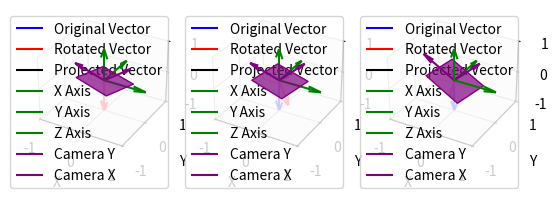

Generate this figure with matplotlib:

'''
Visualiser les rotations exprimés dans la convention du package CameraTransform.
Les conventions suivantes sont centrées sur la caméra ET NON LE PA
Convention du package utilise des rotations extrinsèques.

(Convention Yaw/Pitch/Roll) -> (Convention Heading/Tilt/Roll)
                yaw         -> Heading + offset
                pitch       -> 90 - Tilt
                roll        -> roll
'''

import math
import numpy as np
from scipy.spatial.transform import Rotation
import matplotlib.pyplot as plt
from mpl_toolkits.mplot3d.art3d import Poly3DCollection


def angle_vector_plane(v,n):
    theta = np.arccos(np.dot(n,v)/np.linalg.norm(n)*np.linalg.norm(v))
    return np.degrees(theta)
# Heading = 90 - theta
# Tilt = Tilt
# Roll = - yaw
yaw = 70
pitch = -15  # negative is nose up
roll = 25    # positive is left wing down


# Define the original vector
original_vector = np.array([0.0, 0.0, -1.0])

# Define the rotation matrix (example rotation about y-axis by 45 degrees)
rot_mat0 = Rotation.from_euler('z', yaw, degrees=True).as_matrix()
rot_mat2 = Rotation.from_euler('x', roll, degrees=True).as_matrix()
rot_mat1 = Rotation.from_euler('y', pitch, degrees=True).as_matrix()

rots = [rot_mat0, rot_mat1, rot_mat2]
# Create a 3D plot
fig = plt.figure()
rot_mat = np.eye(3)
for i, m in enumerate(rots):
    rot_mat = np.linalg.linalg.matmul(rot_mat, m)
    z_prime = np.linalg.linalg.matmul(rot_mat, original_vector)
    tilt = math.degrees(np.pi / 2 - np.arccos(np.abs(np.linalg.linalg.dot(z_prime, [0.0, 0.0, -1.0])) / (np.linalg.norm(z_prime))))
    print(f"\nCamera Tilt: {90-tilt:.2f}")
    # Apply the rotation to the vector
    rotated_vector = z_prime


    # Calculate the projection of z_p onto the X-Y plane
    z_p_proj = rotated_vector - np.dot(rotated_vector, np.array([0, 0, 1])) * np.array([0, 0, 1])

    # Calculate the heading angle (angle between z_p_proj and the Y-axis)
    cos_theta_heading = np.dot(z_p_proj, np.array([1, 0, 0])) / np.linalg.norm(z_p_proj)
    theta_heading = np.degrees(np.arccos(cos_theta_heading))
    print(f'Camera Heading: {theta_heading:0.2f}')



    ax = fig.add_subplot(101+len(rots)*10+i, projection='3d')

    # Plot the original and rotated vectors
    origin = np.array([0, 0, 0])
    ax.quiver(*origin, *original_vector, color='b', label='Original Vector')
    ax.quiver(*origin, *rotated_vector, color='r', label='Rotated Vector')
    ax.quiver(*origin, *z_p_proj, color='black', label='Projected Vector')

    # Plot the main axes (x, y, z)
    ax.quiver(0, 0, 0, 1, 0, 0, color='g', label='X Axis')
    ax.quiver(0, 0, 0, 0, 1, 0, color='g', label='Y Axis')
    ax.quiver(0, 0, 0, 0, 0, 1, color='g', label='Z Axis')

    # Define the vertices of the rotated rectangle
    rectangle_length = 2/2
    rectangle_width = 1.5/2
    rectangle_z_off = -1/3*0
    rectangle_vertices = [
        [-rectangle_width / 2, -rectangle_length / 2, rectangle_z_off],
        [-rectangle_width / 2, rectangle_length / 2, rectangle_z_off],
        [rectangle_width / 2, rectangle_length / 2, rectangle_z_off],
        [rectangle_width / 2, -rectangle_length / 2, rectangle_z_off]
    ]

    # Apply the same rotation matrix to the rectangle vertices
    rotated_rectangle_vertices = np.dot(rot_mat, np.array(rectangle_vertices).T).T

    ax.quiver(0, 0, 0,
              rotated_rectangle_vertices[2][0] - rotated_rectangle_vertices[1][0],
              rotated_rectangle_vertices[2][1] - rotated_rectangle_vertices[1][1],
              rotated_rectangle_vertices[2][2] - rotated_rectangle_vertices[1][2],
              color='purple', label='Camera Y')

    x_cam = np.array([rotated_rectangle_vertices[1][0] - rotated_rectangle_vertices[0][0],
                      rotated_rectangle_vertices[1][1] - rotated_rectangle_vertices[0][1],
                      rotated_rectangle_vertices[1][2] - rotated_rectangle_vertices[0][2]])
    ax.quiver(0, 0, 0,
              x_cam[0],
              x_cam[1],
              x_cam[2],
              color='purple', label='Camera X')

    cam_roll_angle = 90 - angle_vector_plane(x_cam, [0, 0, 1])
    print(f'Camera Roll: {cam_roll_angle:.2f}')
    # Plot the rotated rectangle
    rectangle = Poly3DCollection([rotated_rectangle_vertices], color='purple', alpha=0.7)
    ax.add_collection3d(rectangle)

    # Set plot limits and labels
    ax.set_xlim([-1, 1])
    ax.set_ylim([-1, 1])
    ax.set_zlim([-1, 1])
    ax.set_xlabel('X')
    ax.set_ylabel('Y')
    ax.set_zlabel('Z')

    # Add legend
    ax.legend()

# Show the plot
plt.show()
